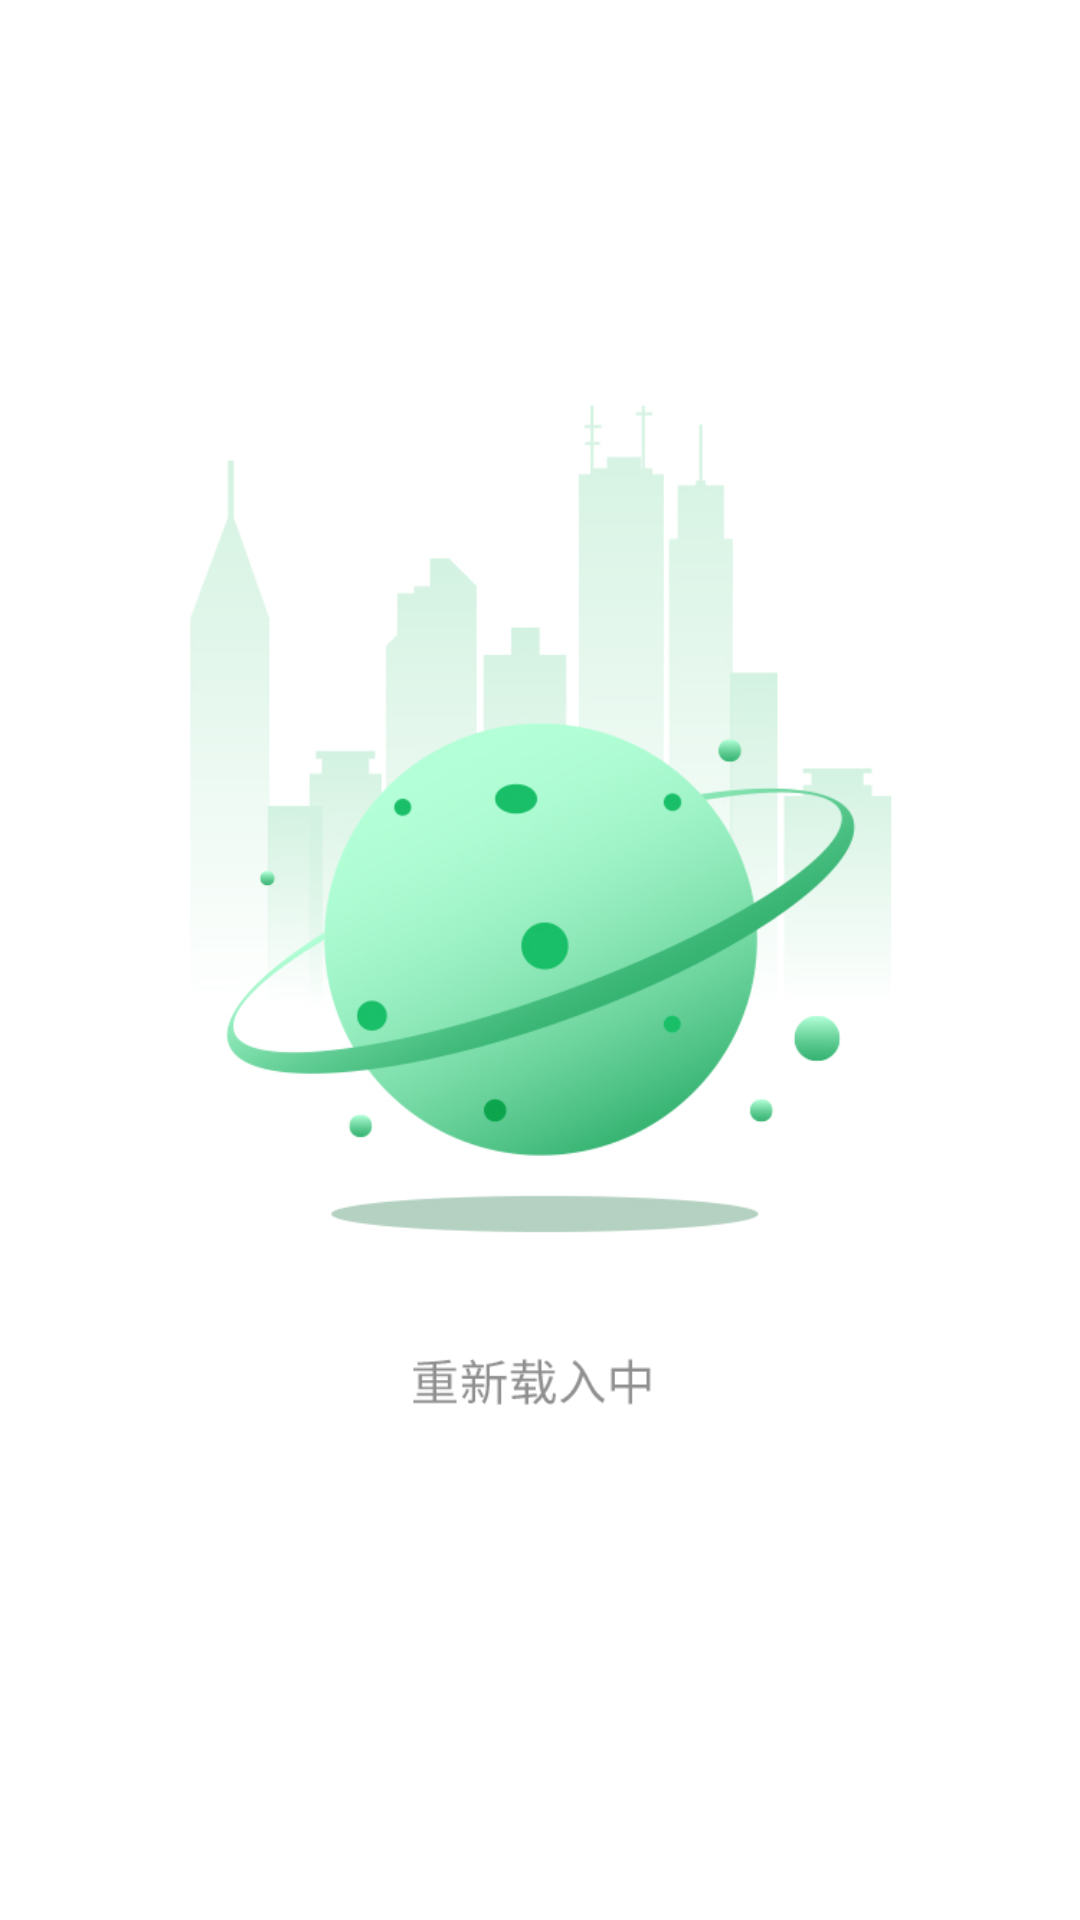

This screen was rendered from an Android layout file. Write that file and the resources it references.
<!-- AndroidManifest.xml: application theme AppTheme -->
<!-- res/layout/activity_reload_view.xml -->
<?xml version="1.0" encoding="utf-8"?>
<RelativeLayout xmlns:android="http://schemas.android.com/apk/res/android"
    android:layout_width="match_parent"
    android:layout_height="match_parent">

    <ImageView
        android:id="@+id/img_start_2"
        android:layout_width="match_parent"
        android:layout_height="match_parent"
        android:src="@drawable/reload_2" />

</RelativeLayout>
<!-- resources referenced by this layout -->
<resources>
  <!-- drawable reload_2: jpg bitmap (drawable-v24, 77738 bytes) -->
  <style name="AppTheme" parent="Theme.AppCompat.Light.DarkActionBar">
          
  
  
  
          <item name="colorPrimary">@color/colorPrimary</item>
          <item name="colorPrimaryDark">@color/colorPrimaryDark</item>
          <item name="colorAccent">@color/colorAccent</item>
          <item name="android:windowNoTitle">true</item>
          <item name="android:windowFullscreen">true</item>
          <item name="windowActionBar">false</item>
          
          <item name="windowNoTitle">true</item>
      </style>
  <color name="colorPrimary">#3F51B5</color>
  <color name="colorPrimaryDark">#303F9F</color>
  <color name="colorAccent">#FF4081</color>
</resources>
